Run: headless pygame with SDL's dummy video driver; simulated clock (each Clock.tick advances the game by its frame time, no real sleeping); random seed 0; keys injected as events and as key.get_pressed() state; no mouse input.
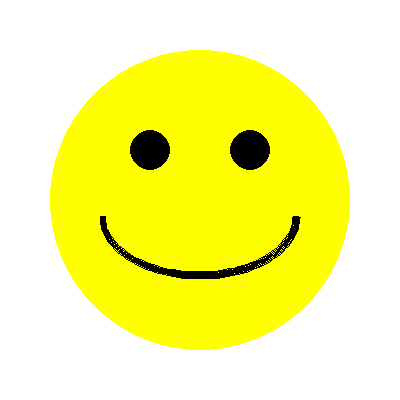
Frame 1 of 4 · flips 1–60 · no input
Frame 2 of 4 · flips 61–180 · tapped SPACE, RETURN · held RIGHT (→), D · screen unchanged from frame 1, image omitted
Frame 3 of 4 · flips 181–300 · held DOWN (↓), S · screen unchanged from frame 2, image omitted
Frame 4 of 4 · flips 301–420 · held LEFT (←), A, UP (↑), W · screen unchanged from frame 3, image omitted

The pygame program that drew these frames:

import sys
import pygame
import math
pygame.init()
# Set up the display
SCREEN_WIDTH = 400
SCREEN_HEIGHT = 400
screen = pygame.display.set_mode((SCREEN_WIDTH, SCREEN_HEIGHT))
pygame.display.set_caption("Smiley Face Drawing")
# Define colors
WHITE = (255, 255, 255)
YELLOW = (255, 255, 0)
BLACK = (0, 0, 0)
# Main loop
while True:
    screen.fill(WHITE)  # Fill the screen with white color
    
    # Draw the face (circle)
    pygame.draw.circle(screen, YELLOW, (SCREEN_WIDTH // 2, SCREEN_HEIGHT // 2), 150)
    
    # Draw the eyes (circles)
    pygame.draw.circle(screen, BLACK, (150, 150), 20)
    pygame.draw.circle(screen, BLACK, (250, 150), 20)
    
    # Draw the mouth (arc)
    pygame.draw.arc(screen, BLACK, (100, 155, 200, 125), math.pi, 2 * math.pi, 6)
    
    # Update the display
    pygame.display.flip()
    
    # Event handling
    for event in pygame.event.get():
        if event.type == pygame.QUIT:
            pygame.quit()
            sys.exit()
